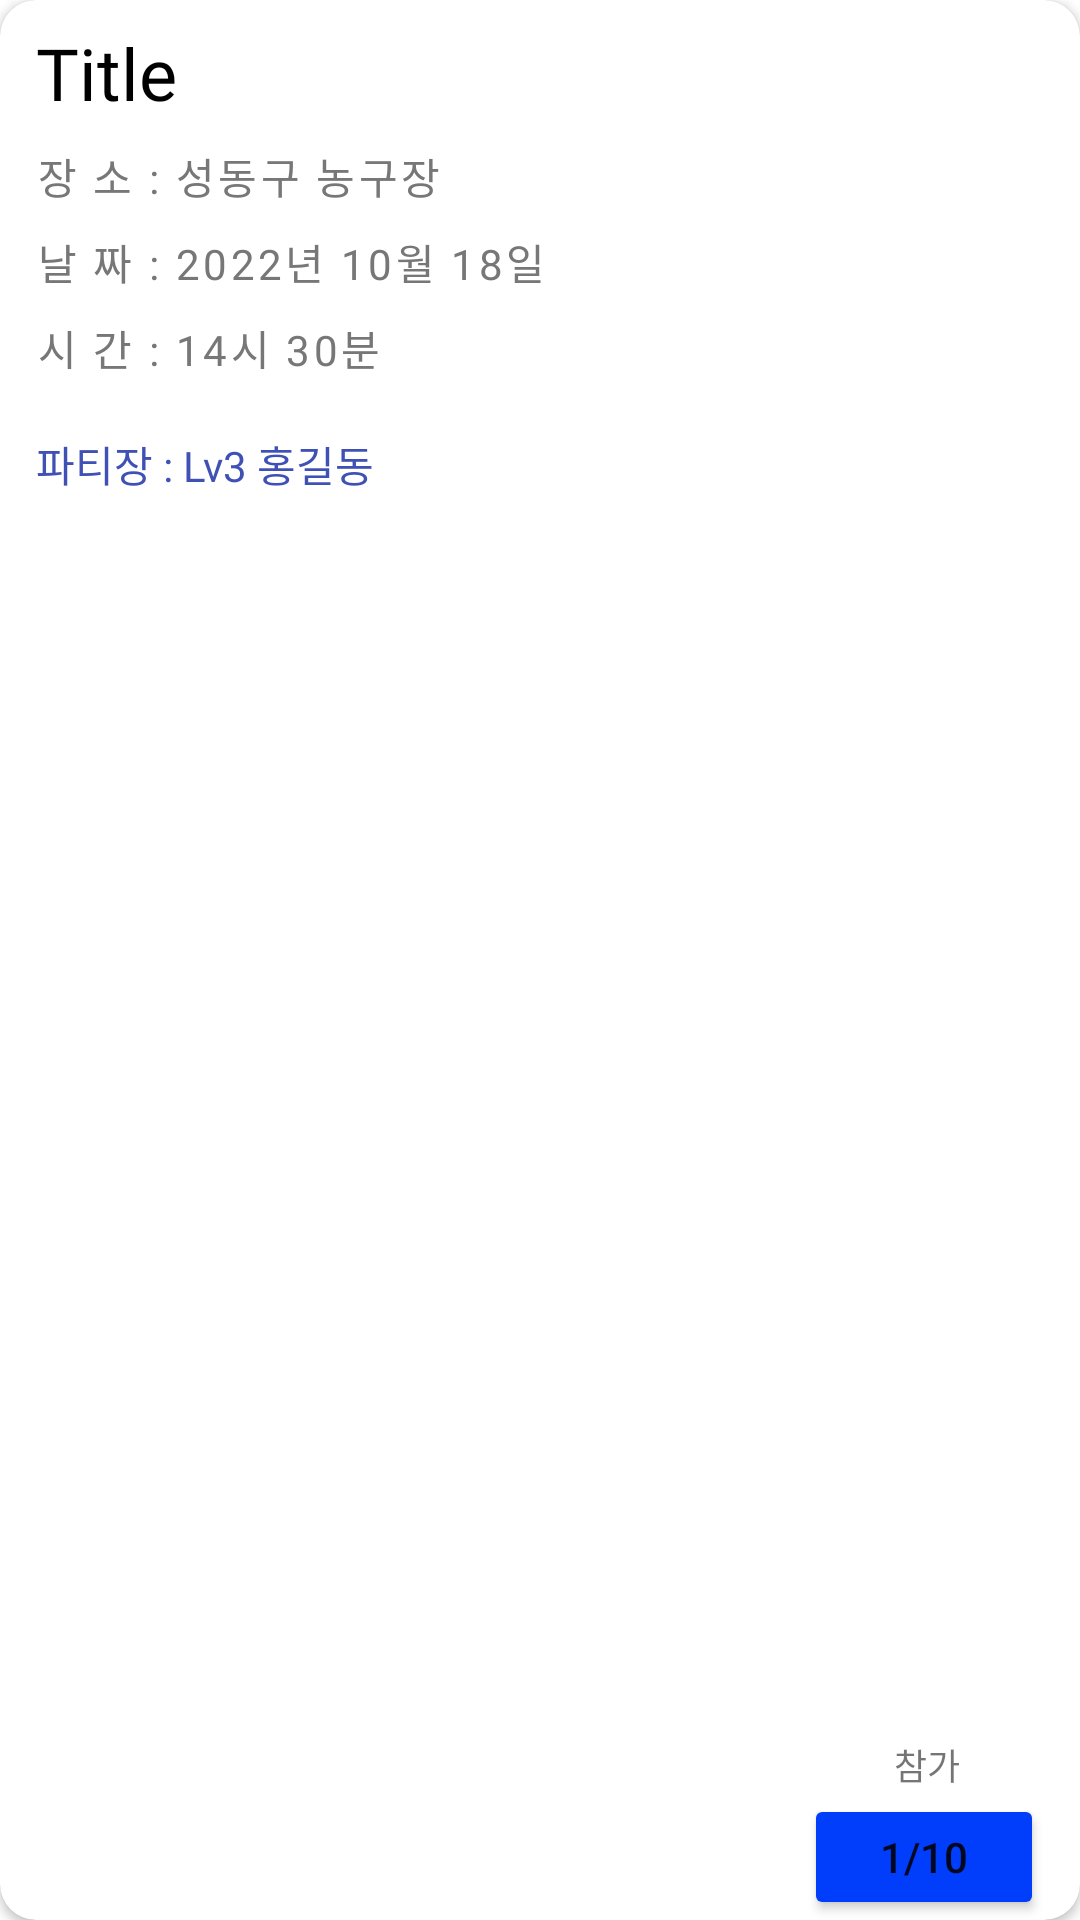

This screen was rendered from an Android layout file. Write that file and the resources it references.
<!-- AndroidManifest.xml: application theme Theme.LETSapp -->
<!-- res/layout/recycler_party_item.xml -->
<?xml version="1.0" encoding="utf-8"?>
<androidx.cardview.widget.CardView xmlns:android="http://schemas.android.com/apk/res/android"
    android:layout_width="340dp"
    android:layout_height="wrap_content"
    xmlns:app="http://schemas.android.com/apk/res-auto"
    android:layout_margin="4dp"
    android:elevation="10dp"
    app:cardCornerRadius="12dp"
    android:layout_gravity="center_horizontal">

    <RelativeLayout
        android:layout_width="match_parent"
        android:layout_height="match_parent"
        android:paddingHorizontal="12dp">

        <TextView
            android:id="@+id/title"
            android:layout_width="wrap_content"
            android:layout_height="wrap_content"
            android:text="Title"
            android:fontFamily="@font/kmi_bold"
            android:textColor="@color/black"
            android:textSize="24sp"
            android:layout_marginTop="8dp"
            android:maxWidth="250dp"/>

        <TextView
            android:id="@+id/loca"
            android:layout_width="wrap_content"
            android:layout_height="wrap_content"
            android:layout_below="@+id/title"
            android:layout_marginTop="8dp"
            android:fontFamily="@font/dalseo"
            android:letterSpacing="0.08"
            android:text="장 소 : 성동구 농구장"
            android:textColor="#777777" />

        <TextView
            android:id="@+id/date"
            android:layout_width="wrap_content"
            android:layout_height="wrap_content"
            android:layout_below="@+id/loca"
            android:layout_marginTop="8dp"
            android:fontFamily="@font/dalseo"
            android:letterSpacing="0.08"
            android:text="날 짜 : 2022년 10월 18일"
            android:textColor="#777777" />

        <TextView
            android:id="@+id/time"
            android:layout_width="wrap_content"
            android:layout_height="wrap_content"
            android:layout_below="@+id/date"
            android:layout_marginTop="8dp"
            android:fontFamily="@font/dalseo"
            android:letterSpacing="0.08"
            android:text="시 간 : 14시 30분"
            android:textColor="#777777" />

        <TextView
            android:id="@+id/name"
            android:layout_width="wrap_content"
            android:layout_height="wrap_content"
            android:layout_below="@+id/time"
            android:layout_marginTop="18dp"
            android:layout_marginBottom="8dp"
            android:fontFamily="@font/dalseo"
            android:maxWidth="150dp"
            android:text="파티장 : Lv3 홍길동"
            android:textColor="#3F51B5" />

        <Button
            android:id="@+id/btn"
            android:layout_width="80dp"
            android:layout_height="42dp"
            android:layout_alignParentRight="true"
            android:layout_alignParentBottom="true"
            android:backgroundTint="#003EFB"
            android:enabled="true"
            android:text="1/10" />

        <TextView
            android:layout_width="wrap_content"
            android:layout_height="wrap_content"
            android:layout_above="@+id/btn"
            android:layout_alignLeft="@+id/btn"
            android:layout_marginLeft="30dp"
            android:layout_marginBottom="1dp"
            android:text="참가"
            android:textSize="12sp" />





    </RelativeLayout>

</androidx.cardview.widget.CardView>
<!-- resources referenced by this layout -->
<resources>
  <color name="black">#FF000000</color>
  <style name="Theme.LETSapp" parent="Theme.MaterialComponents.DayNight.NoActionBar">
          
          <item name="colorPrimary">@color/black</item>
          <item name="colorPrimaryVariant">@color/brand</item>
          <item name="colorOnPrimary">@color/white</item>
          
          <item name="colorSecondary">@color/teal_200</item>
          <item name="colorSecondaryVariant">@color/teal_700</item>
          <item name="colorOnSecondary">@color/black</item>
          
          <item name="android:statusBarColor" tools:targetApi="l">?attr/colorPrimaryVariant</item>
          
      </style>
  <color name="brand">#2B313A</color>
  <color name="white">#FFFFFFFF</color>
  <color name="teal_200">#FF03DAC5</color>
  <color name="teal_700">#FF018786</color>
</resources>
